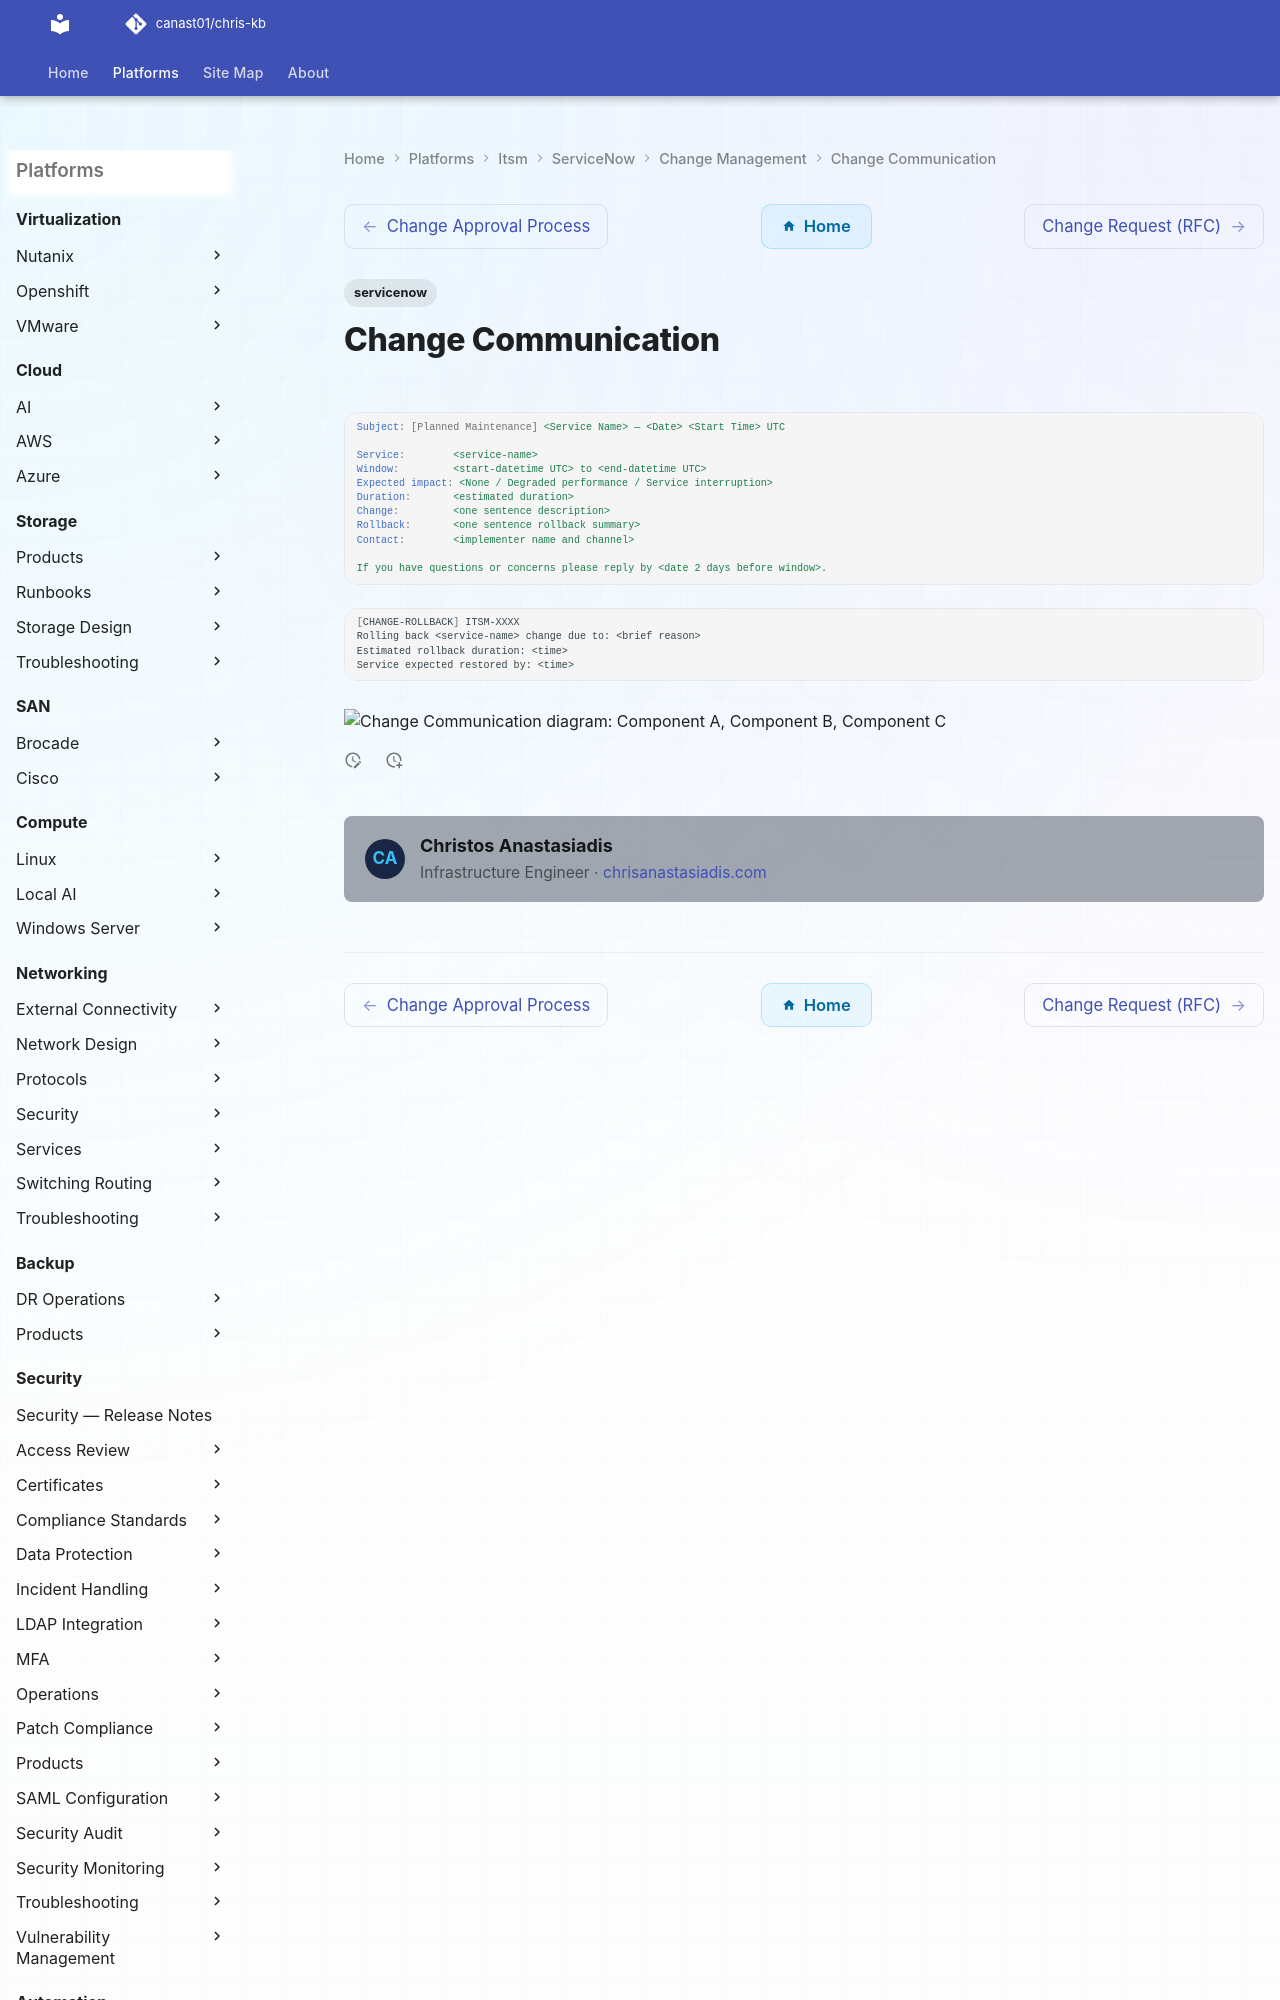

repository: canast01/chris-kb · page: itsm/servicenow/change-management/change-communication/index.html · generator: mkdocs

---
tags:
  - servicenow
---
# Change Communication

```yaml
Subject: [Planned Maintenance] <Service Name> — <Date> <Start Time> UTC

Service:        <service-name>
Window:         <start-datetime UTC> to <end-datetime UTC>
Expected impact: <None / Degraded performance / Service interruption>
Duration:       <estimated duration>
Change:         <one sentence description>
Rollback:       <one sentence rollback summary>
Cont
